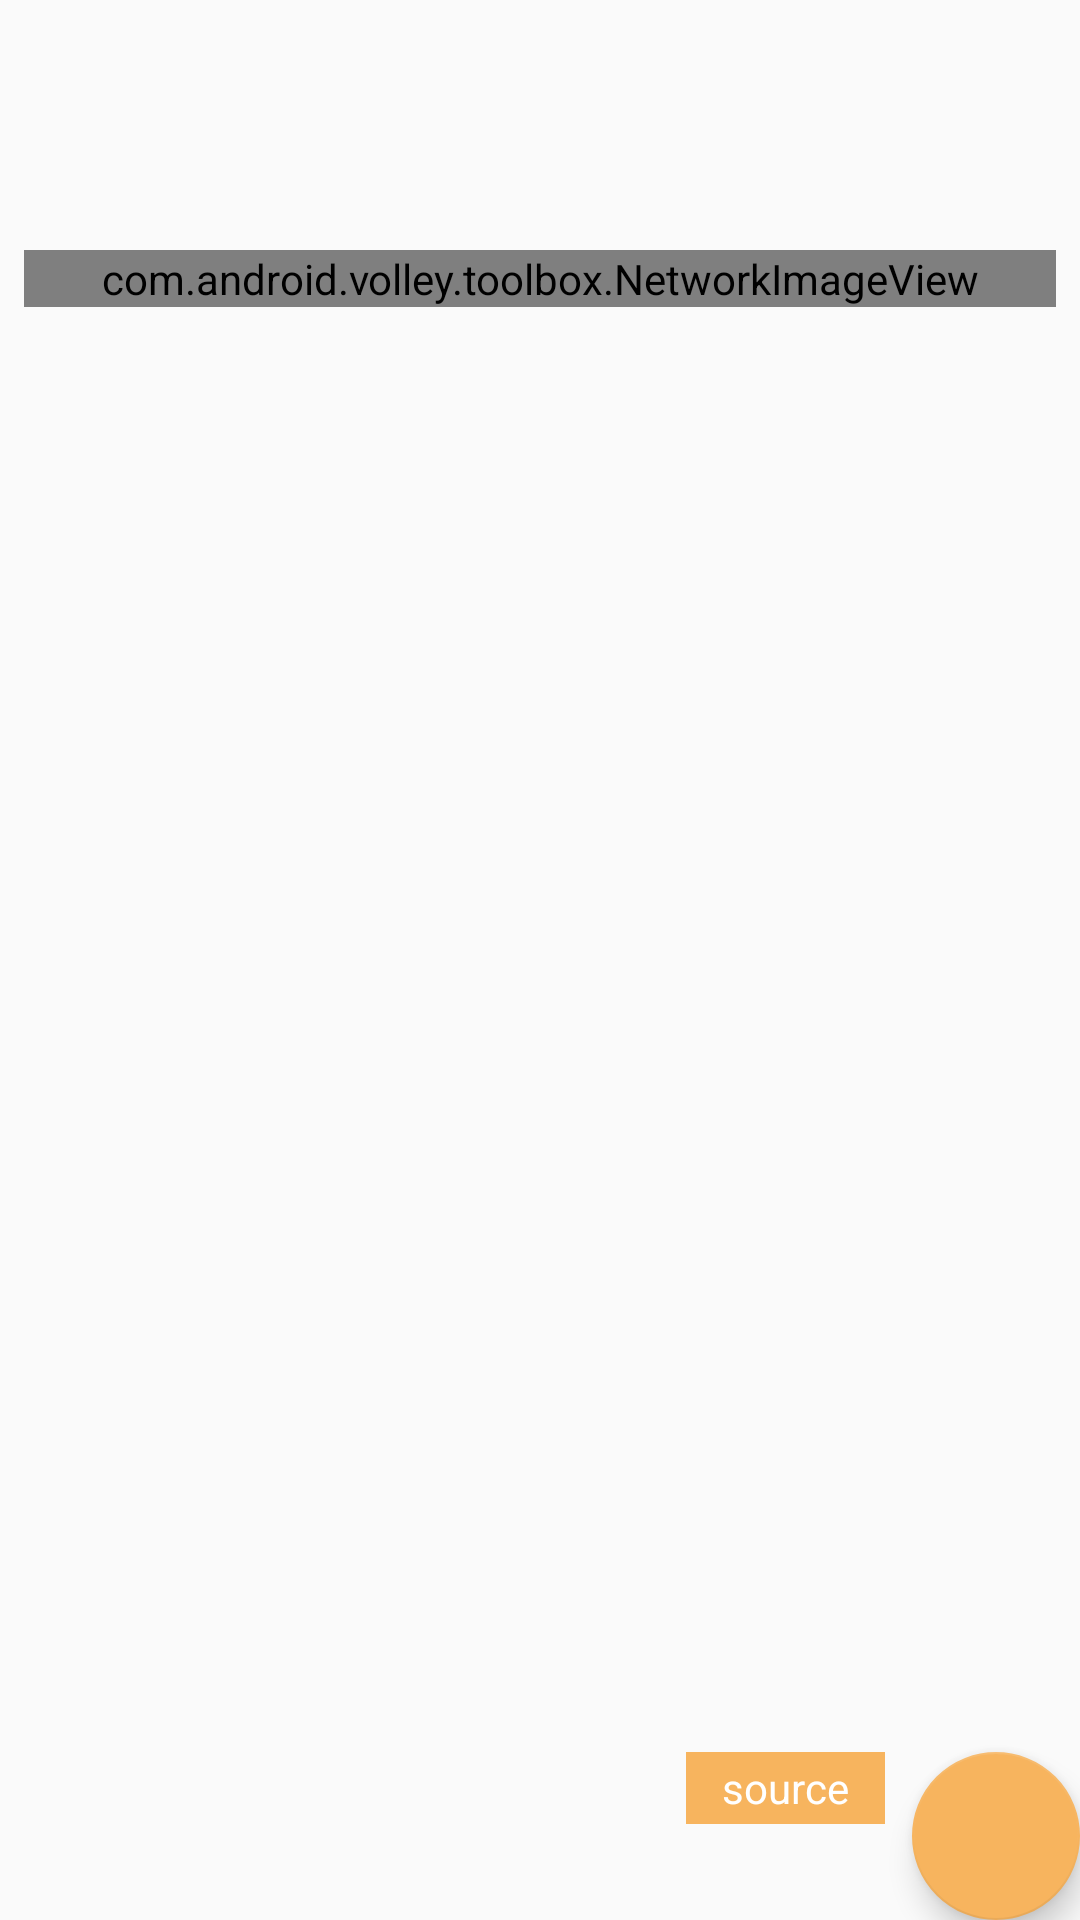

Write the Android layout XML for this screen, with the resource values it uses.
<!-- AndroidManifest.xml: application theme AppTheme -->
<!-- res/layout/activity_details.xml -->
<?xml version="1.0" encoding="utf-8"?>
<android.support.design.widget.CoordinatorLayout xmlns:android="http://schemas.android.com/apk/res/android"
    xmlns:app="http://schemas.android.com/apk/res-auto"
    xmlns:tools="http://schemas.android.com/tools"
    android:layout_width="match_parent"
    android:layout_height="match_parent"
    tools:context="fr.centrale.projetnews.Activities.DetailsActivity">

    <ScrollView
        android:layout_width="match_parent"
        android:layout_height="match_parent"
        app:layout_behavior="@string/appbar_scrolling_view_behavior">

        <include
            layout="@layout/content_details"
            android:layout_width="match_parent"
            android:layout_height="wrap_content" />
    </ScrollView>

    <TextView
        android:id="@+id/source"
        android:layout_width="wrap_content"
        android:layout_height="24dp"
        android:layout_gravity="bottom|end"
        android:gravity="center"
        android:paddingEnd="12dp"
        android:paddingStart="12dp"
        android:background="@color/colorAccent"
        android:layout_marginBottom="32dp"
        android:layout_marginEnd="65dp"
        android:textColor="#FFFFFF"
        android:text="source"/>

    <android.support.design.widget.FloatingActionButton
        android:id="@+id/fab"
        android:layout_width="wrap_content"
        android:layout_height="wrap_content"
        android:layout_gravity="bottom|end"
        android:layout_margin="@dimen/fab_margin"
        app:srcCompat="@drawable/ic_open_in_new_24dp" />

</android.support.design.widget.CoordinatorLayout>
<!-- res/layout/content_details.xml (included above) -->
<?xml version="1.0" encoding="utf-8"?>
<android.support.constraint.ConstraintLayout xmlns:android="http://schemas.android.com/apk/res/android"
    xmlns:app="http://schemas.android.com/apk/res-auto"
    xmlns:tools="http://schemas.android.com/tools"
    android:layout_width="match_parent"
    android:layout_height="match_parent"
    android:paddingBottom="80dp"
    tools:context="fr.centrale.projetnews.Activities.DetailsActivity"
    tools:showIn="@layout/activity_details">


    <TextView
        android:id="@+id/title"
        android:layout_width="0dp"
        android:layout_height="wrap_content"
        android:layout_marginEnd="8dp"
        android:layout_marginStart="8dp"
        android:layout_marginTop="8dp"
        android:textSize="@dimen/font_size_large"
        app:layout_constraintEnd_toEndOf="parent"
        app:layout_constraintStart_toStartOf="parent"
        app:layout_constraintTop_toTopOf="parent" />

    <TextView
        android:id="@+id/author_date"
        android:layout_width="0dp"
        android:layout_height="wrap_content"
        android:layout_marginEnd="8dp"
        android:layout_marginStart="8dp"
        android:layout_marginTop="8dp"
        app:layout_constraintEnd_toEndOf="parent"
        app:layout_constraintStart_toStartOf="parent"
        app:layout_constraintTop_toBottomOf="@+id/title" />

    <com.android.volley.toolbox.NetworkImageView
        android:id="@+id/image"
        android:layout_width="match_parent"
        android:layout_height="wrap_content"
        android:layout_marginEnd="8dp"
        android:layout_marginStart="8dp"
        android:layout_marginTop="8dp"
        android:scaleType="centerCrop"
        android:adjustViewBounds="true"
        app:layout_constraintTop_toBottomOf="@+id/author_date" />

    <TextView
        android:id="@+id/description"
        android:layout_width="0dp"
        android:layout_height="wrap_content"
        android:layout_marginEnd="8dp"
        android:layout_marginStart="8dp"
        android:layout_marginTop="8dp"
        app:layout_constraintEnd_toEndOf="parent"
        app:layout_constraintHorizontal_bias="0.0"
        app:layout_constraintStart_toStartOf="parent"
        app:layout_constraintTop_toBottomOf="@+id/image" />

</android.support.constraint.ConstraintLayout>
<!-- resources referenced by this layout -->
<resources>
  <color name="colorAccent">#F7B45E</color>
  <dimen name="font_size_large">30sp</dimen>
  <style name="AppTheme" parent="Theme.AppCompat.Light.DarkActionBar">
          
          <item name="colorPrimary">@color/colorPrimary</item>
          <item name="colorPrimaryDark">@color/colorPrimaryDark</item>
          <item name="colorAccent">@color/colorAccent</item>
      </style>
  <color name="colorPrimary">#F69314</color>
  <color name="colorPrimaryDark">#C37510</color>
</resources>
